Run: headless pygame with SDL's dummy video driver; simulated clock (each Clock.tick advances the game by its frame time, no real sleeping); random seed 0; keys injected as events and as key.get_pressed() state; no mouse input.
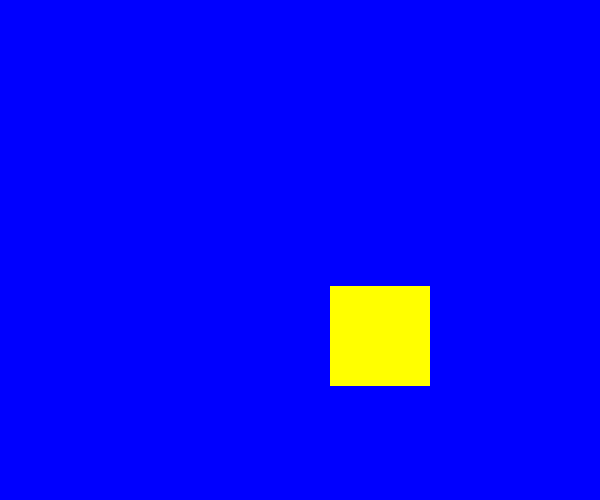
Frame 1 of 2 · flips 1–60 · no input
Frame 2 of 2 · flips 61–180 · tapped SPACE, RETURN · held RIGHT (→), D (game ended) · screen unchanged from frame 1, image omitted

The pygame program that drew these frames:

import pygame,sys
from pygame.locals import *

pygame.init() #初始化
screen = pygame.display.set_mode((600, 500)) #创建窗口
pygame.display.set_caption("Drawing Rectangles")

pos_x = 300
pos_y = 250
vel_x = 0.5
vel_y = 0.6

while True:
    for event in pygame.event.get():
        if event.type in (QUIT, KEYDOWN):
            pygame.quit()
            sys.exit()

    screen.fill((0,0,255))

    # 移动矩形
    pos_x += vel_x
    pos_y += vel_y

    # 使矩形保持在窗口内
    if pos_x > 500 or pos_x < 0:
        vel_x = -vel_x
    if pos_y > 400 or pos_y < 0:
        vel_y = -vel_y

        # 绘制矩形
    color = 255, 255, 0
    width = 0  # solid fill
    pos = pos_x, pos_y, 100, 100
    pygame.draw.rect(screen, color, pos, width)

    pygame.display.update()
